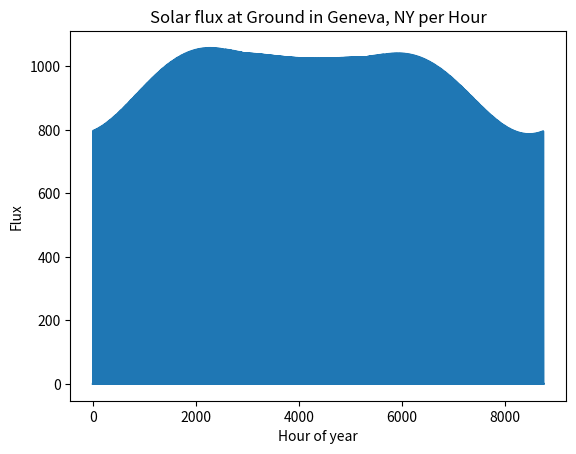

Write the Python code that produced this figure.
import math
import matplotlib.pyplot as plt
import numpy as np

d_0 = 4 # date of perihelion
S_0 = 1366 # flux at TOA at perihelion
P = 365.24 # period of earth's rotation
D_0 = 1.47e8 # distance of Earth from sun at perihelion (m)
e = .0167 # eccentricity of earth's orbit

d_r = 172 # date of summer solstice (173 for leap, 172 for normal)
d_y = 365 # days in the year (366 for leap)
phi_r = 23.44 # tilt of earth on axis relative to perindicular line to the elliptic


def cos_d(x):
    """
    Returns the cosine of x, assuming x is in degrees
    """
    return math.cos(x * math.pi / 180)

def sin_d(x):
    """
    Returns the sine of x, assuming x is in degrees
    """
    return math.sin(x * math.pi / 180)

def sun_to_earth_distance(d, d_0, P, D_0, e):
    """
    Inputs:
        d_0: the perihelion of Earth's orbit (January 4)
        P: period of rotation around the sun (days)
        D_0: distance of Earth from sun at perihelion (m)
        e: eccentricity of orbit
    """
    M = 2 * math.pi * (d - d_0) / P
    D = D_0 * (1- e ** 2) / (1 + e * math.cos(M)) # Distance from sun at day d
    return D

def get_S_toa(S_0, D_0, D):
    """
    Inputs:
        S_0: approximate solar flux (W / m^2)
        D_0: distance of Earth from sun at perihelion (m)
        D: the distance of Earth from sun on the current day 
    """
    return S_0 * ( (D_0 / D) ** 2 ) # Solar flux on earth at day d

def get_solar_declination_angle(d, d_r, d_y, phi_r):
    """
    Inputs: 
        d: relative julian day
        d_r: date of summer solstice (173 for leap, 172 for normal)
        d_y: days in the year (366 for leap)
        phi_r: tilt of earth on axis relative to perpindicular line to the elliptic

    Returns:
        Solar declination angle (angle between solar rays, earth's equator). Negative implies that elliptic plane is below equator (so summer, for people in the north)
    """

    delta_s = phi_r * math.cos(2 * math.pi * (d - d_r) / d_y) # 
    return delta_s

def get_solar_elevation_angle(longitude, latitude, t_d, delta_s, utc_diff=-5):
    """
    longitude: positive east, negative west
    latitude: positive north, negative south
    t_d: hr of day at location
    delta_s: solar declination angle (degrees)
    
    utc_diff: time difference between current location, UTC (Greensboro, UK). For Ithaca, this is -5
    """
    t_utc = t_d - utc_diff


    #sin_psi = sin_d(latitude) * sin_d(delta_s) - cos_d(latitude)*cos_d(delta_s)*cos_d(longitude + 360 * t_utc / t_d) #*cos_d(15 * (t_d - 12))#
    sin_psi = sin_d(latitude) * sin_d(delta_s) - cos_d(latitude)*cos_d(delta_s)*cos_d(15*(t_d - 24))

    psi = 180 / math.pi * math.asin(sin_psi) # Local elevation angle of sun above horizon, at a given time and location

    zenith = 360 / 4 - (180 / math.pi)*psi # Local zenith angle (complement of elevation angle)
    return psi

distances = []
def get_S_TOAs():
    s_TOAs = []
    for day in range(1, 366):
        d = sun_to_earth_distance(day, d_0, P, D_0, e)
        distances.append(d)
        s_TOAs.append(get_S_toa(S_0, D_0, d))
    return s_TOAs


def get_F_transmitted(F_toa, solar_elevation_angle, mean_optical_depth, tropo_height=14e3):
    # mean_optical_depth is optical depth at elevation_angle = 90
    # takes into account pathlength, but assumes that the mean optical depth is the same as the optical depth at 90 degrees
    # not certain that this is true, although it might be (symettric orbit)
    if solar_elevation_angle <= 0:
        return 0
    optical_depth = mean_optical_depth / sin_d(solar_elevation_angle)  # could also just use the mean for this

    F_transmitted = F_toa * math.exp(-optical_depth)
    return F_transmitted


def get_F_panel(solar_elevation_angle, panel_elevation_angle, F_90):
    """
    solar elevation angle: angle of elevation of sun
    panel elevation angle: angle of elevation of panels
    F_90: flux at 90 degrees (after atmospheric attenuation)
    """
    cos_incident = cos_d(solar_elevation_angle)*sin_d(panel_elevation_angle) + sin_d(solar_elevation_angle)*cos_d(panel_elevation_angle)
    incidence_angle = 180 / math.pi * math.acos(cos_incident)
    F_panel = cos_incident * F_90

    return incidence_angle, F_panel



def get_flux_per_day(S_TOAs,latitude = 42.8680, longitude = 76.9856, mean_optical_depth = .2):
    """
    Assumes cloudless (biased high)
    Assumes same pathlength (not correcting for aerosol optical depth, so will still be high)
    """
    year = []
    dec_angles = []
    elevation_angles = []
    for day in range(1, 366): # assume leap year
        delta_s = get_solar_declination_angle(day, d_r, d_y, phi_r)
        dec_angles.append(delta_s)

        day_data = []
        F_TOA = S_TOAs[day - 1]
        for hour in range(1, 25):
            elevation_angle = get_solar_elevation_angle(longitude, latitude, hour, delta_s)
            elevation_angles.append(elevation_angle)
            F_90 = get_F_transmitted(F_TOA, elevation_angle, mean_optical_depth)
            
            
            angle, F_panel = get_F_panel(elevation_angle, latitude, F_90)
            
            day_data.append(F_panel)
        
        year.append(day_data)
    return year

def get_radiation_prior(latitude = 42.8680, longitude = 76.9856):
    s_TOAs = get_S_TOAs()
    all_energy_data = get_flux_per_day(s_TOAs, latitude, longitude)
    return np.array(all_energy_data).flatten()

def get_daily_sums(all_energy_data):
    return [sum(day) / 1000 for day in all_energy_data]



if __name__ == "__main__":
    rad = get_radiation_prior()
   # plt.imshow(rad.T, cmap='hot', interpolation='nearest')
    plt.plot(rad)
    plt.title("Solar flux at Ground in Geneva, NY per Hour")
    plt.xlabel('Hour of year')
    plt.ylabel('Flux')
    plt.show()